pico-8 play session: hold → + tap 🅾, after a click and taps of 🅾, ❎, 🅾+❎, 🅾 in the second before t = 0

[t = 1 s] hold → ~1s, tap 🅾 ~2×
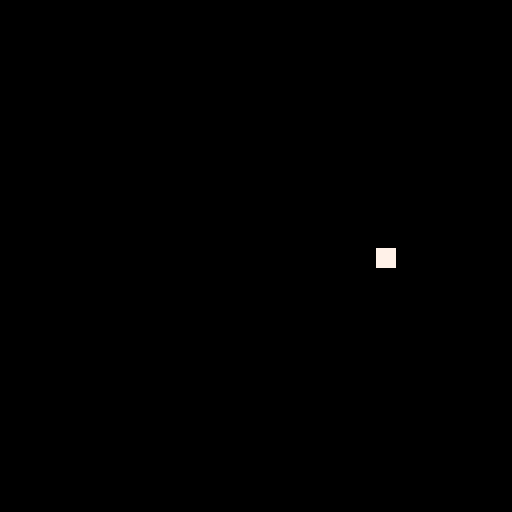

pico-8 cartridge
version 8
__lua__
function _init()
	box = {	
		x=62;
		y=62;
		w=4;
		h=4;
		c=7;
	}
end

function _draw()
	cls();
	
	rectfill(
		box.x,
		box.y,
		box.x+box.w,
		box.y+box.h,
		box.c
	);
end

function _update()
	tx=62;
	ty=62;
	if btn(0,0) then
		tx = 32;
	end
	if btn(1,0) then
		tx = 128-32;
	end
	if btn(2,0) then
		ty = 32;
	end
	if btn(3,0) then
		ty = 128-32;
	end
	
	box.x = lerp(tx,box.x,0.9);
	box.y = lerp(ty,box.y,0.9);
	
end

function lerp(tar,pos,perc)
 return (1-perc)*tar + perc*pos;
end
__gfx__
00000000000000000000000000000000000000000000000000000000000000000000000000000000000000000000000000000000000000000000000000000000
00000000000000000000000000000000000000000000000000000000000000000000000000000000000000000000000000000000000000000000000000000000
00700700000000000000000000000000000000000000000000000000000000000000000000000000000000000000000000000000000000000000000000000000
00077000000000000000000000000000000000000000000000000000000000000000000000000000000000000000000000000000000000000000000000000000
00077000000000000000000000000000000000000000000000000000000000000000000000000000000000000000000000000000000000000000000000000000
00700700000000000000000000000000000000000000000000000000000000000000000000000000000000000000000000000000000000000000000000000000
00000000000000000000000000000000000000000000000000000000000000000000000000000000000000000000000000000000000000000000000000000000
00000000000000000000000000000000000000000000000000000000000000000000000000000000000000000000000000000000000000000000000000000000
00000000000000000000000000000000000000000000000000000000000000000000000000000000000000000000000000000000000000000000000000000000
00000000000000000000000000000000000000000000000000000000000000000000000000000000000000000000000000000000000000000000000000000000
00000000000000000000000000000000000000000000000000000000000000000000000000000000000000000000000000000000000000000000000000000000
00000000000000000000000000000000000000000000000000000000000000000000000000000000000000000000000000000000000000000000000000000000
00000000000000000000000000000000000000000000000000000000000000000000000000000000000000000000000000000000000000000000000000000000
00000000000000000000000000000000000000000000000000000000000000000000000000000000000000000000000000000000000000000000000000000000
00000000000000000000000000000000000000000000000000000000000000000000000000000000000000000000000000000000000000000000000000000000
00000000000000000000000000000000000000000000000000000000000000000000000000000000000000000000000000000000000000000000000000000000
00000000000000000000000000000000000000000000000000000000000000000000000000000000000000000000000000000000000000000000000000000000
00000000000000000000000000000000000000000000000000000000000000000000000000000000000000000000000000000000000000000000000000000000
00000000000000000000000000000000000000000000000000000000000000000000000000000000000000000000000000000000000000000000000000000000
00000000000000000000000000000000000000000000000000000000000000000000000000000000000000000000000000000000000000000000000000000000
00000000000000000000000000000000000000000000000000000000000000000000000000000000000000000000000000000000000000000000000000000000
00000000000000000000000000000000000000000000000000000000000000000000000000000000000000000000000000000000000000000000000000000000
00000000000000000000000000000000000000000000000000000000000000000000000000000000000000000000000000000000000000000000000000000000
00000000000000000000000000000000000000000000000000000000000000000000000000000000000000000000000000000000000000000000000000000000
00000000000000000000000000000000000000000000000000000000000000000000000000000000000000000000000000000000000000000000000000000000
00000000000000000000000000000000000000000000000000000000000000000000000000000000000000000000000000000000000000000000000000000000
00000000000000000000000000000000000000000000000000000000000000000000000000000000000000000000000000000000000000000000000000000000
00000000000000000000000000000000000000000000000000000000000000000000000000000000000000000000000000000000000000000000000000000000
00000000000000000000000000000000000000000000000000000000000000000000000000000000000000000000000000000000000000000000000000000000
00000000000000000000000000000000000000000000000000000000000000000000000000000000000000000000000000000000000000000000000000000000
00000000000000000000000000000000000000000000000000000000000000000000000000000000000000000000000000000000000000000000000000000000
00000000000000000000000000000000000000000000000000000000000000000000000000000000000000000000000000000000000000000000000000000000
00000000000000000000000000000000000000000000000000000000000000000000000000000000000000000000000000000000000000000000000000000000
00000000000000000000000000000000000000000000000000000000000000000000000000000000000000000000000000000000000000000000000000000000
00000000000000000000000000000000000000000000000000000000000000000000000000000000000000000000000000000000000000000000000000000000
00000000000000000000000000000000000000000000000000000000000000000000000000000000000000000000000000000000000000000000000000000000
00000000000000000000000000000000000000000000000000000000000000000000000000000000000000000000000000000000000000000000000000000000
00000000000000000000000000000000000000000000000000000000000000000000000000000000000000000000000000000000000000000000000000000000
00000000000000000000000000000000000000000000000000000000000000000000000000000000000000000000000000000000000000000000000000000000
00000000000000000000000000000000000000000000000000000000000000000000000000000000000000000000000000000000000000000000000000000000
00000000000000000000000000000000000000000000000000000000000000000000000000000000000000000000000000000000000000000000000000000000
00000000000000000000000000000000000000000000000000000000000000000000000000000000000000000000000000000000000000000000000000000000
00000000000000000000000000000000000000000000000000000000000000000000000000000000000000000000000000000000000000000000000000000000
00000000000000000000000000000000000000000000000000000000000000000000000000000000000000000000000000000000000000000000000000000000
00000000000000000000000000000000000000000000000000000000000000000000000000000000000000000000000000000000000000000000000000000000
00000000000000000000000000000000000000000000000000000000000000000000000000000000000000000000000000000000000000000000000000000000
00000000000000000000000000000000000000000000000000000000000000000000000000000000000000000000000000000000000000000000000000000000
00000000000000000000000000000000000000000000000000000000000000000000000000000000000000000000000000000000000000000000000000000000
00000000000000000000000000000000000000000000000000000000000000000000000000000000000000000000000000000000000000000000000000000000
00000000000000000000000000000000000000000000000000000000000000000000000000000000000000000000000000000000000000000000000000000000
00000000000000000000000000000000000000000000000000000000000000000000000000000000000000000000000000000000000000000000000000000000
00000000000000000000000000000000000000000000000000000000000000000000000000000000000000000000000000000000000000000000000000000000
00000000000000000000000000000000000000000000000000000000000000000000000000000000000000000000000000000000000000000000000000000000
00000000000000000000000000000000000000000000000000000000000000000000000000000000000000000000000000000000000000000000000000000000
00000000000000000000000000000000000000000000000000000000000000000000000000000000000000000000000000000000000000000000000000000000
00000000000000000000000000000000000000000000000000000000000000000000000000000000000000000000000000000000000000000000000000000000
00000000000000000000000000000000000000000000000000000000000000000000000000000000000000000000000000000000000000000000000000000000
00000000000000000000000000000000000000000000000000000000000000000000000000000000000000000000000000000000000000000000000000000000
00000000000000000000000000000000000000000000000000000000000000000000000000000000000000000000000000000000000000000000000000000000
00000000000000000000000000000000000000000000000000000000000000000000000000000000000000000000000000000000000000000000000000000000
00000000000000000000000000000000000000000000000000000000000000000000000000000000000000000000000000000000000000000000000000000000
00000000000000000000000000000000000000000000000000000000000000000000000000000000000000000000000000000000000000000000000000000000
00000000000000000000000000000000000000000000000000000000000000000000000000000000000000000000000000000000000000000000000000000000
00000000000000000000000000000000000000000000000000000000000000000000000000000000000000000000000000000000000000000000000000000000
00000000000000000000000000000000000000000000000000000000000000000000000000000000000000000000000000000000000000000000000000000000
00000000000000000000000000000000000000000000000000000000000000000000000000000000000000000000000000000000000000000000000000000000
00000000000000000000000000000000000000000000000000000000000000000000000000000000000000000000000000000000000000000000000000000000
00000000000000000000000000000000000000000000000000000000000000000000000000000000000000000000000000000000000000000000000000000000
00000000000000000000000000000000000000000000000000000000000000000000000000000000000000000000000000000000000000000000000000000000
00000000000000000000000000000000000000000000000000000000000000000000000000000000000000000000000000000000000000000000000000000000
00000000000000000000000000000000000000000000000000000000000000000000000000000000000000000000000000000000000000000000000000000000
00000000000000000000000000000000000000000000000000000000000000000000000000000000000000000000000000000000000000000000000000000000
00000000000000000000000000000000000000000000000000000000000000000000000000000000000000000000000000000000000000000000000000000000
00000000000000000000000000000000000000000000000000000000000000000000000000000000000000000000000000000000000000000000000000000000
00000000000000000000000000000000000000000000000000000000000000000000000000000000000000000000000000000000000000000000000000000000
00000000000000000000000000000000000000000000000000000000000000000000000000000000000000000000000000000000000000000000000000000000
00000000000000000000000000000000000000000000000000000000000000000000000000000000000000000000000000000000000000000000000000000000
00000000000000000000000000000000000000000000000000000000000000000000000000000000000000000000000000000000000000000000000000000000
00000000000000000000000000000000000000000000000000000000000000000000000000000000000000000000000000000000000000000000000000000000
00000000000000000000000000000000000000000000000000000000000000000000000000000000000000000000000000000000000000000000000000000000
00000000000000000000000000000000000000000000000000000000000000000000000000000000000000000000000000000000000000000000000000000000
00000000000000000000000000000000000000000000000000000000000000000000000000000000000000000000000000000000000000000000000000000000
00000000000000000000000000000000000000000000000000000000000000000000000000000000000000000000000000000000000000000000000000000000
00000000000000000000000000000000000000000000000000000000000000000000000000000000000000000000000000000000000000000000000000000000
00000000000000000000000000000000000000000000000000000000000000000000000000000000000000000000000000000000000000000000000000000000
00000000000000000000000000000000000000000000000000000000000000000000000000000000000000000000000000000000000000000000000000000000
00000000000000000000000000000000000000000000000000000000000000000000000000000000000000000000000000000000000000000000000000000000
00000000000000000000000000000000000000000000000000000000000000000000000000000000000000000000000000000000000000000000000000000000
00000000000000000000000000000000000000000000000000000000000000000000000000000000000000000000000000000000000000000000000000000000
00000000000000000000000000000000000000000000000000000000000000000000000000000000000000000000000000000000000000000000000000000000
00000000000000000000000000000000000000000000000000000000000000000000000000000000000000000000000000000000000000000000000000000000
00000000000000000000000000000000000000000000000000000000000000000000000000000000000000000000000000000000000000000000000000000000
00000000000000000000000000000000000000000000000000000000000000000000000000000000000000000000000000000000000000000000000000000000
00000000000000000000000000000000000000000000000000000000000000000000000000000000000000000000000000000000000000000000000000000000
00000000000000000000000000000000000000000000000000000000000000000000000000000000000000000000000000000000000000000000000000000000
00000000000000000000000000000000000000000000000000000000000000000000000000000000000000000000000000000000000000000000000000000000
00000000000000000000000000000000000000000000000000000000000000000000000000000000000000000000000000000000000000000000000000000000
00000000000000000000000000000000000000000000000000000000000000000000000000000000000000000000000000000000000000000000000000000000
00000000000000000000000000000000000000000000000000000000000000000000000000000000000000000000000000000000000000000000000000000000
00000000000000000000000000000000000000000000000000000000000000000000000000000000000000000000000000000000000000000000000000000000
00000000000000000000000000000000000000000000000000000000000000000000000000000000000000000000000000000000000000000000000000000000
00000000000000000000000000000000000000000000000000000000000000000000000000000000000000000000000000000000000000000000000000000000
00000000000000000000000000000000000000000000000000000000000000000000000000000000000000000000000000000000000000000000000000000000
00000000000000000000000000000000000000000000000000000000000000000000000000000000000000000000000000000000000000000000000000000000
00000000000000000000000000000000000000000000000000000000000000000000000000000000000000000000000000000000000000000000000000000000
00000000000000000000000000000000000000000000000000000000000000000000000000000000000000000000000000000000000000000000000000000000
00000000000000000000000000000000000000000000000000000000000000000000000000000000000000000000000000000000000000000000000000000000
00000000000000000000000000000000000000000000000000000000000000000000000000000000000000000000000000000000000000000000000000000000
00000000000000000000000000000000000000000000000000000000000000000000000000000000000000000000000000000000000000000000000000000000
00000000000000000000000000000000000000000000000000000000000000000000000000000000000000000000000000000000000000000000000000000000
00000000000000000000000000000000000000000000000000000000000000000000000000000000000000000000000000000000000000000000000000000000
00000000000000000000000000000000000000000000000000000000000000000000000000000000000000000000000000000000000000000000000000000000
00000000000000000000000000000000000000000000000000000000000000000000000000000000000000000000000000000000000000000000000000000000
00000000000000000000000000000000000000000000000000000000000000000000000000000000000000000000000000000000000000000000000000000000
00000000000000000000000000000000000000000000000000000000000000000000000000000000000000000000000000000000000000000000000000000000
00000000000000000000000000000000000000000000000000000000000000000000000000000000000000000000000000000000000000000000000000000000
00000000000000000000000000000000000000000000000000000000000000000000000000000000000000000000000000000000000000000000000000000000
00000000000000000000000000000000000000000000000000000000000000000000000000000000000000000000000000000000000000000000000000000000
00000000000000000000000000000000000000000000000000000000000000000000000000000000000000000000000000000000000000000000000000000000
00000000000000000000000000000000000000000000000000000000000000000000000000000000000000000000000000000000000000000000000000000000
00000000000000000000000000000000000000000000000000000000000000000000000000000000000000000000000000000000000000000000000000000000
00000000000000000000000000000000000000000000000000000000000000000000000000000000000000000000000000000000000000000000000000000000
00000000000000000000000000000000000000000000000000000000000000000000000000000000000000000000000000000000000000000000000000000000
00000000000000000000000000000000000000000000000000000000000000000000000000000000000000000000000000000000000000000000000000000000
00000000000000000000000000000000000000000000000000000000000000000000000000000000000000000000000000000000000000000000000000000000
00000000000000000000000000000000000000000000000000000000000000000000000000000000000000000000000000000000000000000000000000000000
00000000000000000000000000000000000000000000000000000000000000000000000000000000000000000000000000000000000000000000000000000000
00000000000000000000000000000000000000000000000000000000000000000000000000000000000000000000000000000000000000000000000000000000
__gff__
0000000000000000000000000000000000000000000000000000000000000000000000000000000000000000000000000000000000000000000000000000000000000000000000000000000000000000000000000000000000000000000000000000000000000000000000000000000000000000000000000000000000000000
0000000000000000000000000000000000000000000000000000000000000000000000000000000000000000000000000000000000000000000000000000000000000000000000000000000000000000000000000000000000000000000000000000000000000000000000000000000000000000000000000000000000000000
__map__
0000000000000000000000000000000000000000000000000000000000000000000000000000000000000000000000000000000000000000000000000000000000000000000000000000000000000000000000000000000000000000000000000000000000000000000000000000000000000000000000000000000000000000
0000000000000000000000000000000000000000000000000000000000000000000000000000000000000000000000000000000000000000000000000000000000000000000000000000000000000000000000000000000000000000000000000000000000000000000000000000000000000000000000000000000000000000
0000000000000000000000000000000000000000000000000000000000000000000000000000000000000000000000000000000000000000000000000000000000000000000000000000000000000000000000000000000000000000000000000000000000000000000000000000000000000000000000000000000000000000
0000000000000000000000000000000000000000000000000000000000000000000000000000000000000000000000000000000000000000000000000000000000000000000000000000000000000000000000000000000000000000000000000000000000000000000000000000000000000000000000000000000000000000
0000000000000000000000000000000000000000000000000000000000000000000000000000000000000000000000000000000000000000000000000000000000000000000000000000000000000000000000000000000000000000000000000000000000000000000000000000000000000000000000000000000000000000
0000000000000000000000000000000000000000000000000000000000000000000000000000000000000000000000000000000000000000000000000000000000000000000000000000000000000000000000000000000000000000000000000000000000000000000000000000000000000000000000000000000000000000
0000000000000000000000000000000000000000000000000000000000000000000000000000000000000000000000000000000000000000000000000000000000000000000000000000000000000000000000000000000000000000000000000000000000000000000000000000000000000000000000000000000000000000
0000000000000000000000000000000000000000000000000000000000000000000000000000000000000000000000000000000000000000000000000000000000000000000000000000000000000000000000000000000000000000000000000000000000000000000000000000000000000000000000000000000000000000
0000000000000000000000000000000000000000000000000000000000000000000000000000000000000000000000000000000000000000000000000000000000000000000000000000000000000000000000000000000000000000000000000000000000000000000000000000000000000000000000000000000000000000
0000000000000000000000000000000000000000000000000000000000000000000000000000000000000000000000000000000000000000000000000000000000000000000000000000000000000000000000000000000000000000000000000000000000000000000000000000000000000000000000000000000000000000
0000000000000000000000000000000000000000000000000000000000000000000000000000000000000000000000000000000000000000000000000000000000000000000000000000000000000000000000000000000000000000000000000000000000000000000000000000000000000000000000000000000000000000
0000000000000000000000000000000000000000000000000000000000000000000000000000000000000000000000000000000000000000000000000000000000000000000000000000000000000000000000000000000000000000000000000000000000000000000000000000000000000000000000000000000000000000
0000000000000000000000000000000000000000000000000000000000000000000000000000000000000000000000000000000000000000000000000000000000000000000000000000000000000000000000000000000000000000000000000000000000000000000000000000000000000000000000000000000000000000
0000000000000000000000000000000000000000000000000000000000000000000000000000000000000000000000000000000000000000000000000000000000000000000000000000000000000000000000000000000000000000000000000000000000000000000000000000000000000000000000000000000000000000
0000000000000000000000000000000000000000000000000000000000000000000000000000000000000000000000000000000000000000000000000000000000000000000000000000000000000000000000000000000000000000000000000000000000000000000000000000000000000000000000000000000000000000
0000000000000000000000000000000000000000000000000000000000000000000000000000000000000000000000000000000000000000000000000000000000000000000000000000000000000000000000000000000000000000000000000000000000000000000000000000000000000000000000000000000000000000
0000000000000000000000000000000000000000000000000000000000000000000000000000000000000000000000000000000000000000000000000000000000000000000000000000000000000000000000000000000000000000000000000000000000000000000000000000000000000000000000000000000000000000
0000000000000000000000000000000000000000000000000000000000000000000000000000000000000000000000000000000000000000000000000000000000000000000000000000000000000000000000000000000000000000000000000000000000000000000000000000000000000000000000000000000000000000
0000000000000000000000000000000000000000000000000000000000000000000000000000000000000000000000000000000000000000000000000000000000000000000000000000000000000000000000000000000000000000000000000000000000000000000000000000000000000000000000000000000000000000
0000000000000000000000000000000000000000000000000000000000000000000000000000000000000000000000000000000000000000000000000000000000000000000000000000000000000000000000000000000000000000000000000000000000000000000000000000000000000000000000000000000000000000
0000000000000000000000000000000000000000000000000000000000000000000000000000000000000000000000000000000000000000000000000000000000000000000000000000000000000000000000000000000000000000000000000000000000000000000000000000000000000000000000000000000000000000
0000000000000000000000000000000000000000000000000000000000000000000000000000000000000000000000000000000000000000000000000000000000000000000000000000000000000000000000000000000000000000000000000000000000000000000000000000000000000000000000000000000000000000
0000000000000000000000000000000000000000000000000000000000000000000000000000000000000000000000000000000000000000000000000000000000000000000000000000000000000000000000000000000000000000000000000000000000000000000000000000000000000000000000000000000000000000
0000000000000000000000000000000000000000000000000000000000000000000000000000000000000000000000000000000000000000000000000000000000000000000000000000000000000000000000000000000000000000000000000000000000000000000000000000000000000000000000000000000000000000
0000000000000000000000000000000000000000000000000000000000000000000000000000000000000000000000000000000000000000000000000000000000000000000000000000000000000000000000000000000000000000000000000000000000000000000000000000000000000000000000000000000000000000
0000000000000000000000000000000000000000000000000000000000000000000000000000000000000000000000000000000000000000000000000000000000000000000000000000000000000000000000000000000000000000000000000000000000000000000000000000000000000000000000000000000000000000
0000000000000000000000000000000000000000000000000000000000000000000000000000000000000000000000000000000000000000000000000000000000000000000000000000000000000000000000000000000000000000000000000000000000000000000000000000000000000000000000000000000000000000
0000000000000000000000000000000000000000000000000000000000000000000000000000000000000000000000000000000000000000000000000000000000000000000000000000000000000000000000000000000000000000000000000000000000000000000000000000000000000000000000000000000000000000
0000000000000000000000000000000000000000000000000000000000000000000000000000000000000000000000000000000000000000000000000000000000000000000000000000000000000000000000000000000000000000000000000000000000000000000000000000000000000000000000000000000000000000
0000000000000000000000000000000000000000000000000000000000000000000000000000000000000000000000000000000000000000000000000000000000000000000000000000000000000000000000000000000000000000000000000000000000000000000000000000000000000000000000000000000000000000
0000000000000000000000000000000000000000000000000000000000000000000000000000000000000000000000000000000000000000000000000000000000000000000000000000000000000000000000000000000000000000000000000000000000000000000000000000000000000000000000000000000000000000
0000000000000000000000000000000000000000000000000000000000000000000000000000000000000000000000000000000000000000000000000000000000000000000000000000000000000000000000000000000000000000000000000000000000000000000000000000000000000000000000000000000000000000
